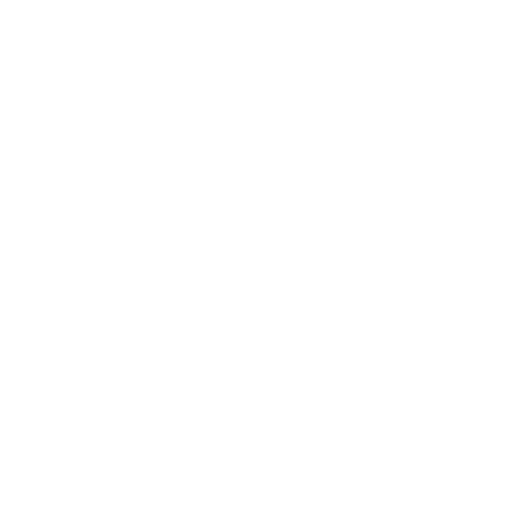
t = 0.00 s
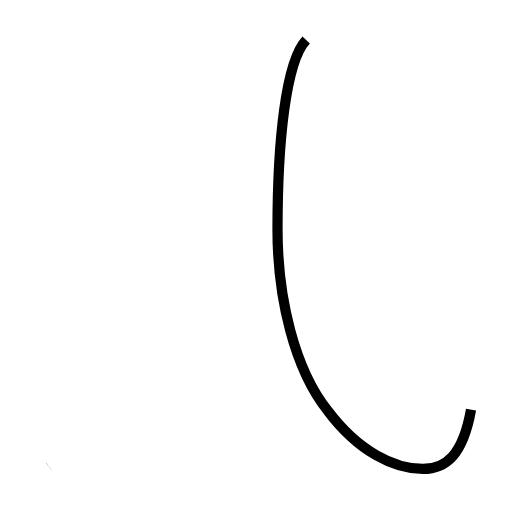
t = 1.71 s
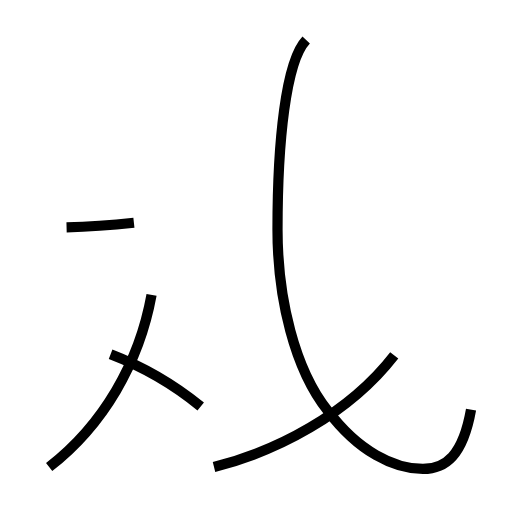
t = 3.45 s
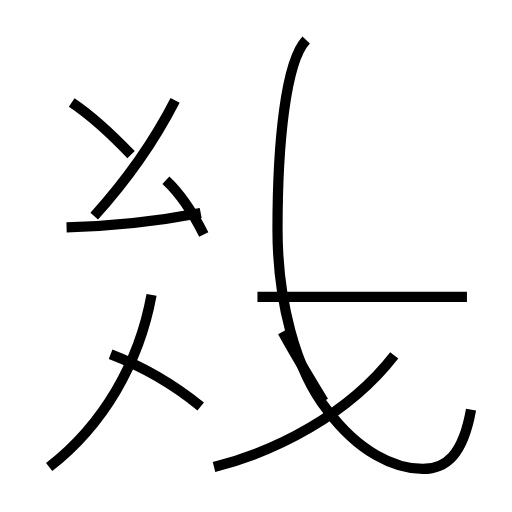
t = 5.34 s
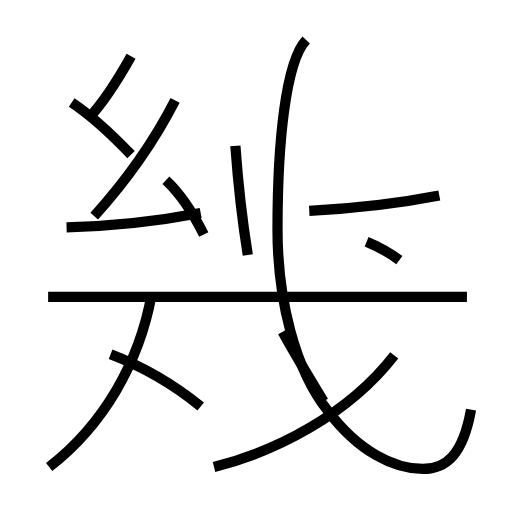
t = 6.99 s
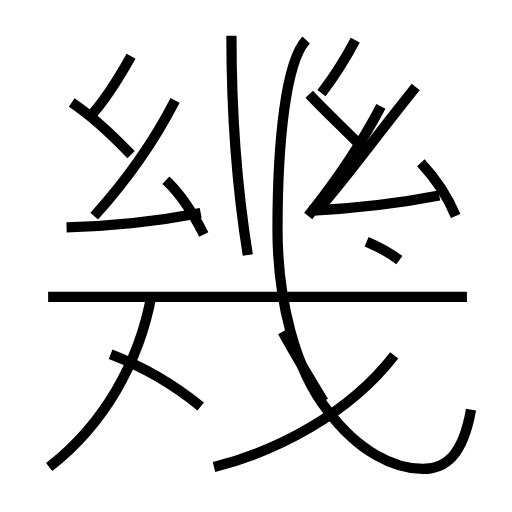
t = 8.71 s

The animated SVG that drew these frames (rendered in a browser with its animation timeline set to each time). Animation: 19 SMIL elements (animate=19); one cycle of 8.71 s.

<?xml version='1.0' encoding='utf-8'?>
<svg viewBox="0.0 -6.0 50.0 50.0" version="1.1" xmlns="http://www.w3.org/2000/svg"><rect x="-1000" y="-1000" width="2000" height="2000" stroke="white" fill="white" /><g style="fill:none;stroke:#000000;stroke-width:1"><path d="M 46.0 -4.0 C 45.2 0.5 43.5 1.8 41.3 1.8 C 38.5 1.8 35.0 0.1 32.0 -3.9 C 28.8 -7.9 27.1 -14.8 27.1 -21.6 C 27.1 -30.1 27.9 -38.0 29.9 -40.1 " transform="translate(0.0 38.0)" stroke-dasharray="57.129675872014424" stroke-dashoffset="57.129675872014424"><animate attributeName="stroke-dashoffset" from="57.129675872014424" to="0" dur="1.7138902761604327s" begin="0s; anim_end.end" fill="freeze" id="anim0" /></path><path d="M 4.8 1.6 C 10.1 -2.5 13.6 -8.6 14.8 -15.2 " transform="translate(0.0 38.0)" stroke-dasharray="19.99140717551374" stroke-dashoffset="19.99140717551374"><animate attributeName="stroke-dashoffset" from="19.99140717551374" to="0" dur="0.5997422152654122s" begin="anim0.end" fill="freeze" id="anim1" /></path><path d="M 19.6 -4.3 C 16.9 -6.5 14.2 -8.1 10.8 -9.4 " transform="translate(0.0 38.0)" stroke-dasharray="10.217239242389901" stroke-dashoffset="10.217239242389901"><animate attributeName="stroke-dashoffset" from="10.217239242389901" to="0" dur="0.30651717727169703s" begin="anim1.end" fill="freeze" id="anim2" /></path><path d="M 20.9 1.6 C 26.9 0.1 34.0 -3.5 38.5 -9.3 " transform="translate(0.0 38.0)" stroke-dasharray="21.0678962763423" stroke-dashoffset="21.0678962763423"><animate attributeName="stroke-dashoffset" from="21.0678962763423" to="0" dur="0.6320368882902689s" begin="anim2.end" fill="freeze" id="anim3" /></path><path d="M 6.5 -21.8 C 10.6 -21.9 15.4 -22.4 19.6 -23.2 " transform="translate(0.0 38.0)" stroke-dasharray="13.188232642738454" stroke-dashoffset="13.188232642738454"><animate attributeName="stroke-dashoffset" from="13.188232642738454" to="0" dur="0.3956469792821536s" begin="anim3.end" fill="freeze" id="anim4" /></path><path d="M 19.9 -21.1 C 18.9 -23.1 17.6 -25.1 16.2 -26.4 " transform="translate(0.0 38.0)" stroke-dasharray="6.495658139339927" stroke-dashoffset="6.495658139339927"><animate attributeName="stroke-dashoffset" from="6.495658139339927" to="0" dur="0.1948697441801978s" begin="anim4.end" fill="freeze" id="anim5" /></path><path d="M 12.8 -28.9 C 10.7 -31.1 8.5 -33.0 7.0 -34.0 " transform="translate(0.0 38.0)" stroke-dasharray="7.736420692962492" stroke-dashoffset="7.736420692962492"><animate attributeName="stroke-dashoffset" from="7.736420692962492" to="0" dur="0.23209262078887474s" begin="anim5.end" fill="freeze" id="anim6" /></path><path d="M 31.6 -4.8 C 30.4 -6.8 28.9 -9.2 27.6 -11.6 " transform="translate(0.0 38.0)" stroke-dasharray="7.89003223771003" stroke-dashoffset="7.89003223771003"><animate attributeName="stroke-dashoffset" from="7.89003223771003" to="0" dur="0.2367009671313009s" begin="anim6.end" fill="freeze" id="anim7" /></path><path d="M 9.2 -22.9 C 12.1 -26.1 15.0 -30.1 17.1 -34.2 " transform="translate(0.0 38.0)" stroke-dasharray="13.825542132493185" stroke-dashoffset="13.825542132493185"><animate attributeName="stroke-dashoffset" from="13.825542132493185" to="0" dur="0.41476626397479555s" begin="anim7.end" fill="freeze" id="anim8" /></path><path d="M 45.6 -15.0 L 4.7 -15.0 " transform="translate(0.0 38.0)" stroke-dasharray="40.9" stroke-dashoffset="40.9"><animate attributeName="stroke-dashoffset" from="40.9" to="0" dur="1.2269999999999999s" begin="anim8.end" fill="freeze" id="anim9" /></path><path d="M 8.7 -32.5 C 10.2 -34.1 11.4 -36.0 12.8 -38.5 " transform="translate(0.0 38.0)" stroke-dasharray="7.285409564524089" stroke-dashoffset="7.285409564524089"><animate attributeName="stroke-dashoffset" from="7.285409564524089" to="0" dur="0.21856228693572266s" begin="anim9.end" fill="freeze" id="anim10" /></path><path d="M 30.2 -23.4 C 34.0 -23.6 38.8 -24.1 42.9 -24.9 " transform="translate(0.0 38.0)" stroke-dasharray="12.797792641330854" stroke-dashoffset="12.797792641330854"><animate attributeName="stroke-dashoffset" from="12.797792641330854" to="0" dur="0.3839337792399256s" begin="anim10.end" fill="freeze" id="anim11" /></path><path d="M 39.0 -18.6 C 38.2 -19.2 37.0 -19.9 35.8 -20.4 " transform="translate(0.0 38.0)" stroke-dasharray="3.679966343385646" stroke-dashoffset="3.679966343385646"><animate attributeName="stroke-dashoffset" from="3.679966343385646" to="0" dur="0.11039899030156937s" begin="anim11.end" fill="freeze" id="anim12" /></path><path d="M 24.2 -19.1 C 23.1 -25.9 22.6 -33.5 22.6 -40.5 " transform="translate(0.0 38.0)" stroke-dasharray="21.4816569261714" stroke-dashoffset="21.4816569261714"><animate attributeName="stroke-dashoffset" from="21.4816569261714" to="0" dur="0.644449707785142s" begin="anim12.end" fill="freeze" id="anim13" /></path><path d="M 30.1 -22.9 C 32.5 -25.9 35.0 -29.4 37.2 -33.6 " transform="translate(0.0 38.0)" stroke-dasharray="12.861667618117371" stroke-dashoffset="12.861667618117371"><animate attributeName="stroke-dashoffset" from="12.861667618117371" to="0" dur="0.38585002854352113s" begin="anim13.end" fill="freeze" id="anim14" /></path><path d="M 30.2 -34.8 C 31.4 -33.5 33.1 -31.9 34.9 -30.1 " transform="translate(0.0 38.0)" stroke-dasharray="6.647310455607479" stroke-dashoffset="6.647310455607479"><animate attributeName="stroke-dashoffset" from="6.647310455607479" to="0" dur="0.19941931366822435s" begin="anim14.end" fill="freeze" id="anim15" /></path><path d="M 44.5 -22.9 C 43.8 -24.6 42.5 -26.6 41.1 -28.1 " transform="translate(0.0 38.0)" stroke-dasharray="6.242916154658969" stroke-dashoffset="6.242916154658969"><animate attributeName="stroke-dashoffset" from="6.242916154658969" to="0" dur="0.18728748463976908s" begin="anim15.end" fill="freeze" id="anim16" /></path><path d="M 31.4 -23.9 C 34.0 -26.9 36.5 -30.4 40.6 -35.5 " transform="translate(0.0 38.0)" stroke-dasharray="14.806699108972927" stroke-dashoffset="14.806699108972927"><animate attributeName="stroke-dashoffset" from="14.806699108972927" to="0" dur="0.4442009732691878s" begin="anim16.end" fill="freeze" id="anim17" /></path><path d="M 31.4 -34.9 C 32.6 -36.5 33.6 -38.0 34.7 -40.1" transform="translate(0.0 38.0)" stroke-dasharray="6.166144604830484" stroke-dashoffset="6.166144604830484"><animate attributeName="stroke-dashoffset" from="6.166144604830484" to="0" dur="0.18498433814491452s" begin="anim17.end" fill="freeze" id="anim_end" /></path></g></svg>
